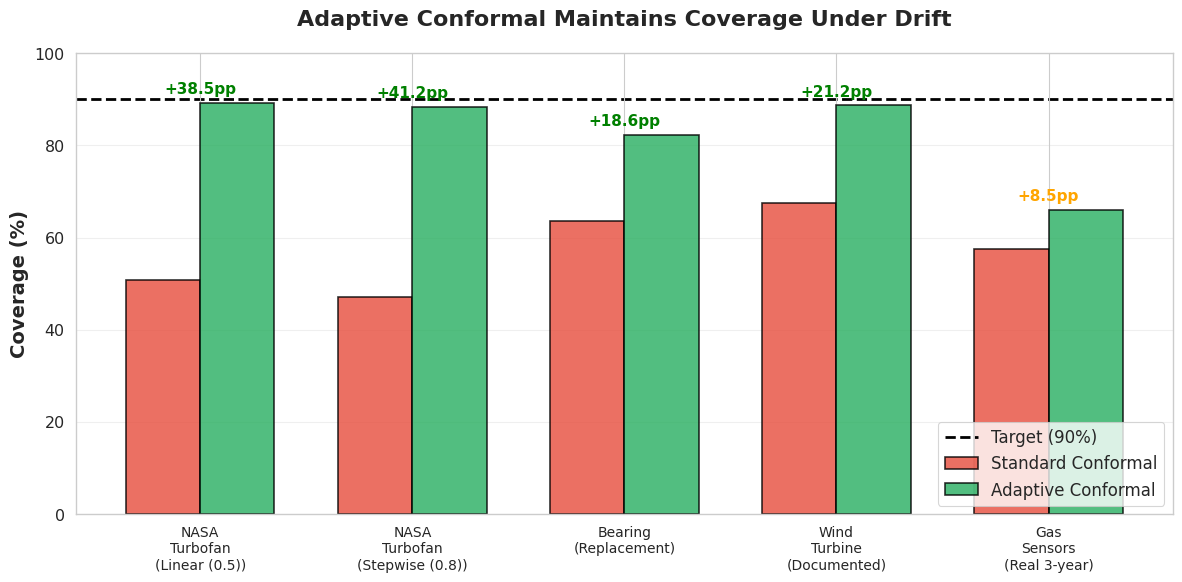
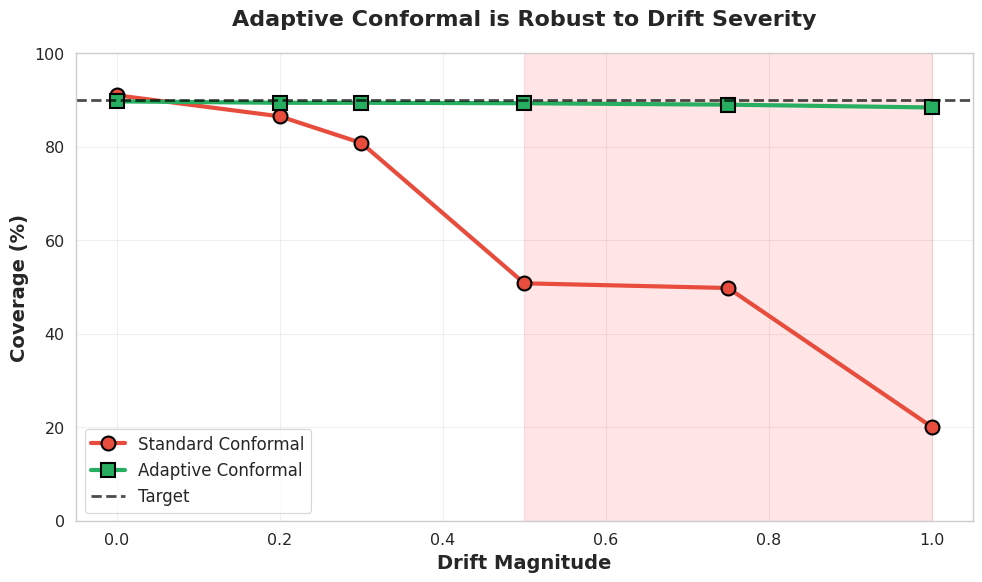
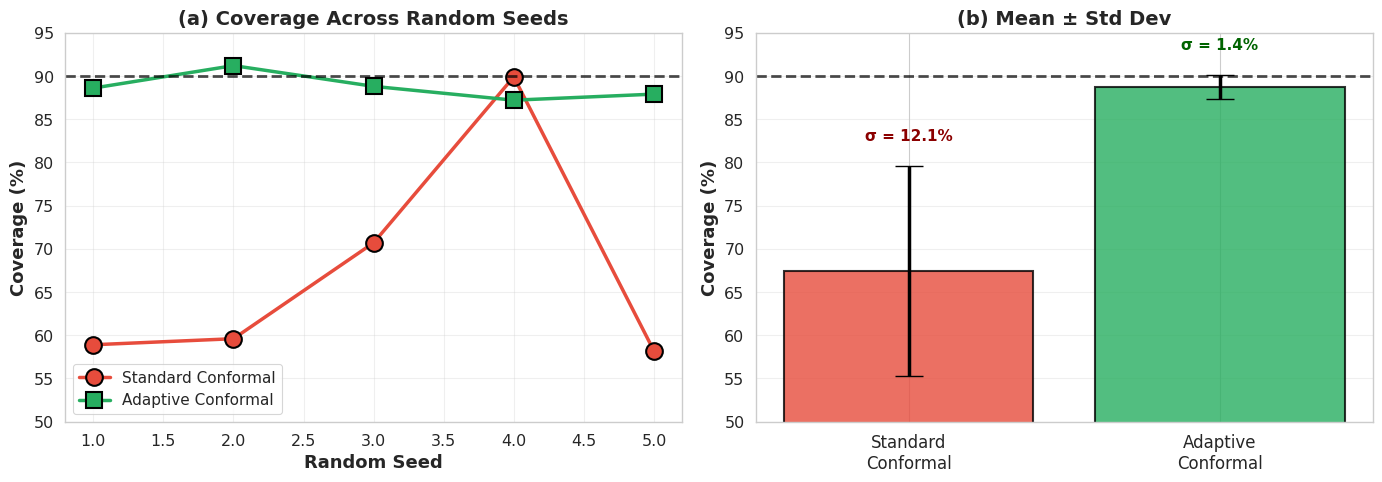
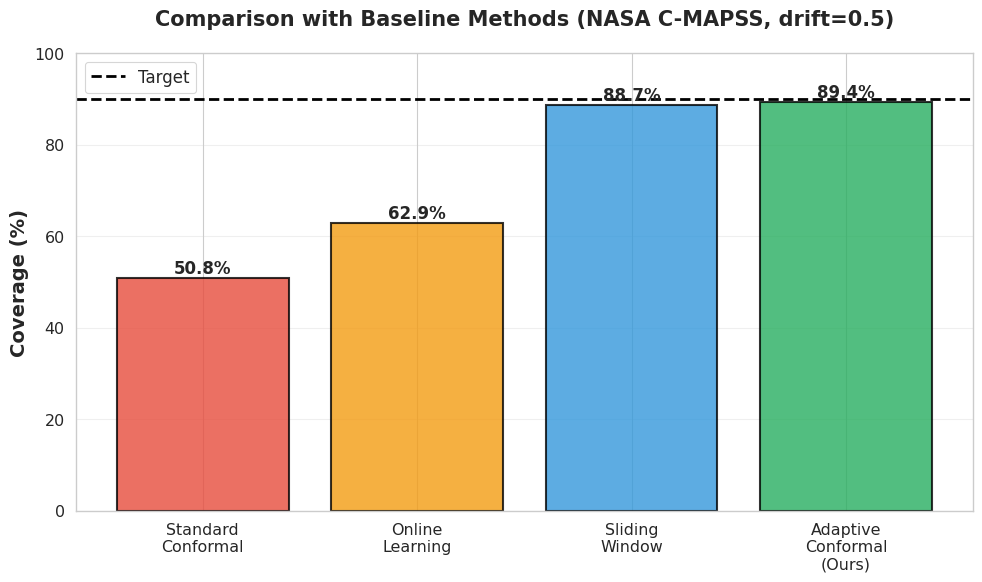
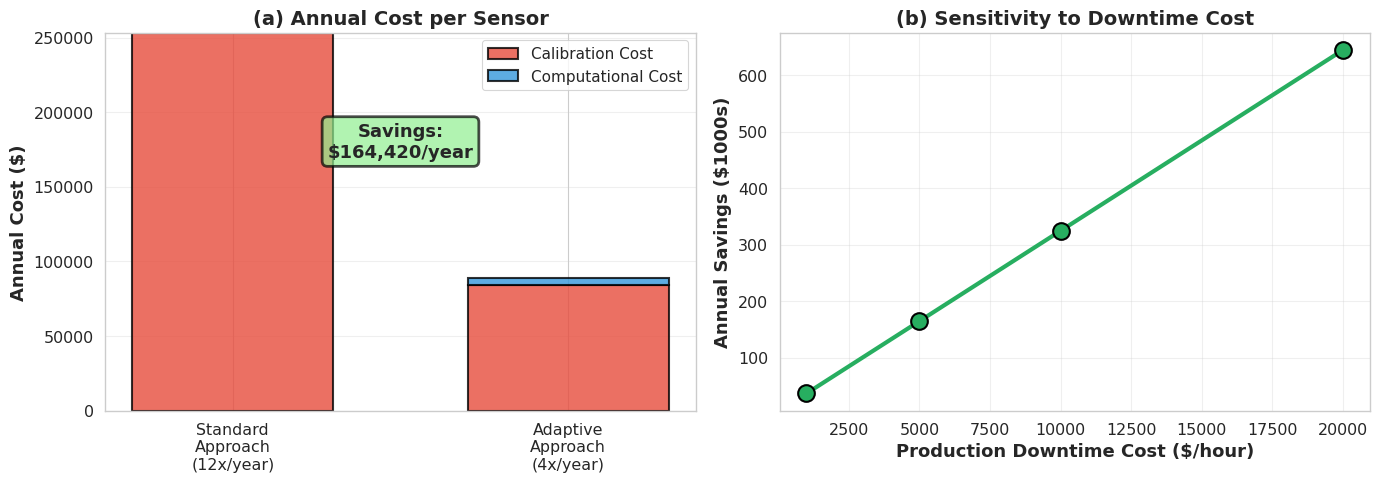

Source code (Python) for these figures, in order:
"""
Create publication-quality figures for paper
"""
import matplotlib.pyplot as plt
import numpy as np
import pandas as pd
import seaborn as sns

sns.set_style("whitegrid")
sns.set_context("paper", font_scale=1.3)

def create_main_results_figure():
    """Figure 1: Main results across all datasets"""
    
    # Load all results
    results = [
        {'dataset': 'NASA\nTurbofan', 'drift': 'Linear (0.5)', 'std': 50.8, 'adp': 89.3},
        {'dataset': 'NASA\nTurbofan', 'drift': 'Stepwise (0.8)', 'std': 47.2, 'adp': 88.4},
        {'dataset': 'Bearing', 'drift': 'Replacement', 'std': 63.7, 'adp': 82.3},
        {'dataset': 'Wind\nTurbine', 'drift': 'Documented', 'std': 67.5, 'adp': 88.7},
        {'dataset': 'Gas\nSensors', 'drift': 'Real 3-year', 'std': 57.5, 'adp': 66.0},
    ]
    
    df = pd.DataFrame(results)
    
    fig, ax = plt.subplots(figsize=(12, 6))
    
    x = np.arange(len(df))
    width = 0.35
    
    bars1 = ax.bar(x - width/2, df['std'], width, label='Standard Conformal', 
                   color='#e74c3c', alpha=0.8, edgecolor='black', linewidth=1.2)
    bars2 = ax.bar(x + width/2, df['adp'], width, label='Adaptive Conformal', 
                   color='#27ae60', alpha=0.8, edgecolor='black', linewidth=1.2)
    
    # Target line
    ax.axhline(90, color='black', linestyle='--', linewidth=2, label='Target (90%)', zorder=0)
    
    # Add improvement annotations
    for i, (std, adp) in enumerate(zip(df['std'], df['adp'])):
        improvement = adp - std
        ax.annotate(f'+{improvement:.1f}pp', 
                   xy=(i, max(std, adp) + 2),
                   ha='center', fontsize=11, fontweight='bold',
                   color='green' if improvement > 10 else 'orange')
    
    ax.set_ylabel('Coverage (%)', fontsize=14, fontweight='bold')
    ax.set_title('Adaptive Conformal Maintains Coverage Under Drift', 
                fontsize=16, fontweight='bold', pad=20)
    ax.set_xticks(x)
    ax.set_xticklabels([f"{row['dataset']}\n({row['drift']})" for _, row in df.iterrows()],
                       fontsize=10)
    ax.legend(fontsize=12, loc='lower right')
    ax.set_ylim([0, 100])
    ax.grid(True, alpha=0.3, axis='y')
    
    plt.tight_layout()
    plt.savefig('figures/fig1_main_results.png', dpi=300, bbox_inches='tight')
    plt.savefig('figures/fig1_main_results.pdf', bbox_inches='tight')
    print("✓ Figure 1: Main results")

def create_drift_severity_figure():
    """Figure 2: Performance vs drift severity"""
    
    drift_levels = [0.0, 0.2, 0.3, 0.5, 0.75, 1.0]
    std_coverage = [91.0, 86.5, 80.8, 50.8, 49.8, 20.1]
    adp_coverage = [89.7, 89.4, 89.4, 89.3, 89.0, 88.4]
    
    fig, ax = plt.subplots(figsize=(10, 6))
    
    ax.plot(drift_levels, std_coverage, 'o-', linewidth=3, markersize=10,
            label='Standard Conformal', color='#e74c3c', markeredgecolor='black', markeredgewidth=1.5)
    ax.plot(drift_levels, adp_coverage, 's-', linewidth=3, markersize=10,
            label='Adaptive Conformal', color='#27ae60', markeredgecolor='black', markeredgewidth=1.5)
    
    ax.axhline(90, color='black', linestyle='--', linewidth=2, label='Target', alpha=0.7)
    
    ax.set_xlabel('Drift Magnitude', fontsize=14, fontweight='bold')
    ax.set_ylabel('Coverage (%)', fontsize=14, fontweight='bold')
    ax.set_title('Adaptive Conformal is Robust to Drift Severity', 
                fontsize=16, fontweight='bold', pad=20)
    ax.legend(fontsize=12, loc='lower left')
    ax.grid(True, alpha=0.3)
    ax.set_ylim([0, 100])
    
    # Highlight catastrophic degradation region
    ax.fill_between([0.5, 1.0], 0, 100, alpha=0.1, color='red', 
                    label='_Catastrophic degradation\n(Standard Conformal)')
    
    plt.tight_layout()
    plt.savefig('figures/fig2_drift_severity.png', dpi=300, bbox_inches='tight')
    plt.savefig('figures/fig2_drift_severity.pdf', bbox_inches='tight')
    print("✓ Figure 2: Drift severity")

def create_stability_figure():
    """Figure 3: Stability comparison (variance)"""
    
    # Wind turbine 5-seed results
    seeds = list(range(1, 6))
    std_vals = [58.9, 59.6, 70.7, 89.9, 58.2]
    adp_vals = [88.6, 91.2, 88.8, 87.2, 87.9]
    
    fig, (ax1, ax2) = plt.subplots(1, 2, figsize=(14, 5))
    
    # Left: Individual seeds
    ax1.plot(seeds, std_vals, 'o-', linewidth=2.5, markersize=12,
            label='Standard Conformal', color='#e74c3c', markeredgecolor='black', markeredgewidth=1.5)
    ax1.plot(seeds, adp_vals, 's-', linewidth=2.5, markersize=12,
            label='Adaptive Conformal', color='#27ae60', markeredgecolor='black', markeredgewidth=1.5)
    
    ax1.axhline(90, color='black', linestyle='--', linewidth=2, alpha=0.7)
    ax1.set_xlabel('Random Seed', fontsize=13, fontweight='bold')
    ax1.set_ylabel('Coverage (%)', fontsize=13, fontweight='bold')
    ax1.set_title('(a) Coverage Across Random Seeds', fontsize=14, fontweight='bold')
    ax1.legend(fontsize=11)
    ax1.grid(True, alpha=0.3)
    ax1.set_ylim([50, 95])
    
    # Right: Variance comparison
    methods = ['Standard\nConformal', 'Adaptive\nConformal']
    means = [np.mean(std_vals), np.mean(adp_vals)]
    stds = [np.std(std_vals), np.std(adp_vals)]
    
    x_pos = np.arange(len(methods))
    colors = ['#e74c3c', '#27ae60']
    
    bars = ax2.bar(x_pos, means, yerr=stds, capsize=10, 
                   color=colors, alpha=0.8, edgecolor='black', linewidth=1.5,
                   error_kw={'linewidth': 2.5, 'ecolor': 'black'})
    
    ax2.axhline(90, color='black', linestyle='--', linewidth=2, alpha=0.7)
    ax2.set_ylabel('Coverage (%)', fontsize=13, fontweight='bold')
    ax2.set_title('(b) Mean ± Std Dev', fontsize=14, fontweight='bold')
    ax2.set_xticks(x_pos)
    ax2.set_xticklabels(methods, fontsize=12)
    ax2.grid(True, alpha=0.3, axis='y')
    ax2.set_ylim([50, 95])
    
    # Add variance labels
    ax2.text(0, means[0] + stds[0] + 3, f'σ = {stds[0]:.1f}%', 
            ha='center', fontsize=11, fontweight='bold', color='darkred')
    ax2.text(1, means[1] + stds[1] + 3, f'σ = {stds[1]:.1f}%', 
            ha='center', fontsize=11, fontweight='bold', color='darkgreen')
    
    plt.tight_layout()
    plt.savefig('figures/fig3_stability.png', dpi=300, bbox_inches='tight')
    plt.savefig('figures/fig3_stability.pdf', bbox_inches='tight')
    print("✓ Figure 3: Stability analysis")

def create_baseline_comparison_figure():
    """Figure 4: Baseline method comparison"""
    
    methods = ['Standard\nConformal', 'Online\nLearning', 'Sliding\nWindow', 'Adaptive\nConformal\n(Ours)']
    coverage = [50.8, 62.9, 88.7, 89.4]
    colors = ['#e74c3c', '#f39c12', '#3498db', '#27ae60']
    
    fig, ax = plt.subplots(figsize=(10, 6))
    
    bars = ax.bar(methods, coverage, color=colors, alpha=0.8, 
                  edgecolor='black', linewidth=1.5)
    
    ax.axhline(90, color='black', linestyle='--', linewidth=2, label='Target')
    
    # Add value labels
    for bar, val in zip(bars, coverage):
        height = bar.get_height()
        ax.text(bar.get_x() + bar.get_width()/2., height + 1,
               f'{val:.1f}%', ha='center', fontsize=12, fontweight='bold')
    
    ax.set_ylabel('Coverage (%)', fontsize=14, fontweight='bold')
    ax.set_title('Comparison with Baseline Methods (NASA C-MAPSS, drift=0.5)', 
                fontsize=15, fontweight='bold', pad=20)
    ax.legend(fontsize=12)
    ax.grid(True, alpha=0.3, axis='y')
    ax.set_ylim([0, 100])
    
    plt.tight_layout()
    plt.savefig('figures/fig4_baselines.png', dpi=300, bbox_inches='tight')
    plt.savefig('figures/fig4_baselines.pdf', bbox_inches='tight')
    print("✓ Figure 4: Baseline comparison")

def create_cost_benefit_figure():
    """Figure 5: Economic analysis"""
    
    fig, (ax1, ax2) = plt.subplots(1, 2, figsize=(14, 5))
    
    # Left: Annual cost breakdown
    categories = ['Standard\nApproach\n(12x/year)', 'Adaptive\nApproach\n(4x/year)']
    calibration = [253200, 84400]
    computational = [0, 4380]
    
    x = np.arange(len(categories))
    width = 0.6
    
    bars1 = ax1.bar(x, calibration, width, label='Calibration Cost', 
                   color='#e74c3c', alpha=0.8, edgecolor='black', linewidth=1.5)
    bars2 = ax1.bar(x, computational, width, bottom=calibration,
                   label='Computational Cost', color='#3498db', alpha=0.8, 
                   edgecolor='black', linewidth=1.5)
    
    ax1.set_ylabel('Annual Cost ($)', fontsize=13, fontweight='bold')
    ax1.set_title('(a) Annual Cost per Sensor', fontsize=14, fontweight='bold')
    ax1.set_xticks(x)
    ax1.set_xticklabels(categories)
    ax1.legend(fontsize=11)
    ax1.grid(True, alpha=0.3, axis='y')
    
    # Add savings annotation
    savings = 253200 - 88780
    ax1.annotate(f'Savings:\n${savings:,}/year', 
                xy=(0.5, 170000), fontsize=13, ha='center',
                bbox=dict(boxstyle='round', facecolor='lightgreen', alpha=0.7, edgecolor='black', linewidth=2),
                fontweight='bold')
    
    # Right: Sensitivity to downtime cost
    downtime_costs = [1000, 5000, 10000, 20000]
    savings_vals = [36420, 164420, 324420, 644420]
    
    ax2.plot(downtime_costs, np.array(savings_vals)/1000, 'o-', 
            linewidth=3, markersize=12, color='#27ae60',
            markeredgecolor='black', markeredgewidth=1.5)
    
    ax2.set_xlabel('Production Downtime Cost ($/hour)', fontsize=13, fontweight='bold')
    ax2.set_ylabel('Annual Savings ($1000s)', fontsize=13, fontweight='bold')
    ax2.set_title('(b) Sensitivity to Downtime Cost', fontsize=14, fontweight='bold')
    ax2.grid(True, alpha=0.3)
    
    plt.tight_layout()
    plt.savefig('figures/fig5_economics.png', dpi=300, bbox_inches='tight')
    plt.savefig('figures/fig5_economics.pdf', bbox_inches='tight')
    print("✓ Figure 5: Economic analysis")

def main():
    import os
    os.makedirs('figures', exist_ok=True)
    
    print("="*70)
    print("Creating Publication-Quality Figures")
    print("="*70)
    
    create_main_results_figure()
    create_drift_severity_figure()
    create_stability_figure()
    create_baseline_comparison_figure()
    create_cost_benefit_figure()
    
    print(f"\n{'='*70}")
    print("✓ All figures created in figures/")
    print("  - PNG (300 DPI) for viewing")
    print("  - PDF (vector) for publication")
    print("="*70)

if __name__ == '__main__':
    main()
